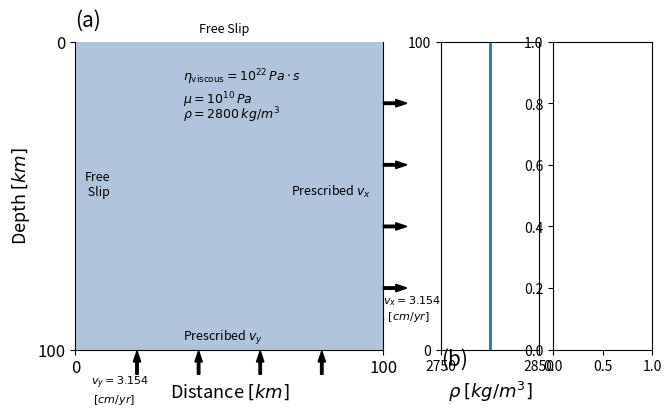

Write Python code to recreate this figure. (Note: this script raises an exception after producing the figure.)
# -*- coding: utf-8 -*-
"""
[redacted]
[redacted]
"""
import numpy as np
import matplotlib.pyplot as plt
import matplotlib.colors as colors
from matplotlib.patches import ConnectionPatch

#----------------------------General plotting parameters------------------------------

z_surface=0 		# Depth of the surface [km]
z_bottom=100 		# Depth of the bottom boundary [km]
x_left=0 		# Distance of left lateral boundary [km]
x_right=100 		# Distance of right lateral boundary [km]

# -------------------------------------Setup-------------------------------------------

#  Array definitions
M=np.ones((100,100))				# Array for material model 
x=np.linspace(x_left,x_right,len(M[0,:]))	# Distance array [km]
zs=np.linspace(z_surface,z_bottom,len(M[:,0]))	# Depth array [km]
density=np.ones(len(zs))			# Density Array [km]
viscosity=np.ones(len(zs))			# Viscosity Array [km]

# Create setup structure (alternatively can load data)
for i in range(len(M[:,0])):
	for j in range(len(M[0,:])):
			M[i,j]=1
			density[i]=2800
			viscosity[i]=1e22

#-----------------------------------------Plotting--------------------------------------------

# Create subplots
fig, (ax,ax1,ax2) = plt.subplots(1,3,figsize=(8,4), gridspec_kw={'width_ratios': [4,1.,1.],'wspace':0.07,'hspace':0.25},sharex=False, squeeze=True)

cmap = colors.ListedColormap(['lightsteelblue', 'pink','darkblue']) # Create customized discrete colormap
im=ax.imshow(M,extent=[x_left, x_right, z_bottom, z_surface], cmap=cmap)
ax.spines['top'].set_visible(False)
ax.set_yticks([z_surface,z_bottom])
ax.set_xticks([x_left,x_right])
ax.set_xlabel('Distance $[km]$',fontsize=13)
ax.set_ylabel('Depth $[km]$',fontsize=13)
ax.set_xlim(x_left,x_right)
ax.set_ylim(z_bottom,z_surface)
ax.text(0,-5,'(a)',fontsize=15)
plt.setp(ax.get_xticklabels(),fontsize=12, visible=True)
plt.setp(ax.get_yticklabels(),fontsize=12, visible=True)

# Colorbar
#cb=fig.colorbar(im,ax=ax, orientation='horizontal',aspect=50, fraction=0.031,pad=0.2,ticks=[1.35, 2, 2.65])
#cb.ax.tick_params(labelsize=10, direction='out',pad=5)
#cb.ax.set_xticklabels(['$Crust$', '$Mantle$\n $Lithosphere$','$Sublithosphere$\n $Mantle$'])

# Annotations - Boundary Conditions
ax.text(3,50,'Free\n Slip',fontsize=9)
ax.text(70,50,'Prescribed $v_x$',fontsize=9)
ax.text(35,97,'Prescribed $v_y$',fontsize=9)
ax.text(40,-3,'Free Slip',fontsize=9)
#ax.annotate('v', (95,105), xytext=(97,105), arrowprops=dict(facecolor='black'), annotation_clip=False)
# Bottom boundary
ax.arrow(20,108,0,-4,width=0.8, clip_on=False, fill=True, facecolor='black')
ax.arrow(40,108,0,-4,width=0.8, clip_on=False, fill=True, facecolor='black')
ax.arrow(60,108,0,-4,width=0.8, clip_on=False, fill=True, facecolor='black')
ax.arrow(80,108,0,-4,width=0.8, clip_on=False, fill=True, facecolor='black')
ax.text(5,117,'$v_y=3.154$\n $[cm/yr]$', fontsize=8)
# Right boundary
ax.arrow(100,20,4,0,width=0.8, clip_on=False, fill=True, facecolor='black')
ax.arrow(100,40,4,0,width=0.8, clip_on=False, fill=True, facecolor='black')
ax.arrow(100,60,4,0,width=0.8, clip_on=False, fill=True, facecolor='black')
ax.arrow(100,80,4,0,width=0.8, clip_on=False, fill=True, facecolor='black')
ax.text(100,90,'$v_x=3.154$\n  $[cm/yr]$', fontsize=8)
# Annotations material properties
ax.text(35,25,r'$\rho=2800$ $kg/m^3$', fontsize=9, ha='left')
ax.text(35,20,'$\eta_{\mathrm{viscous}}=10^{22} \,Pa \cdot s$\n$\mu=10^{10} \, Pa$', fontsize=9, ha='left')

# Density subplot
ax1.plot(density,zs,c='C0',linewidth=2)
ax1.set_xlabel(r'$\rho$ $[kg/m^3]$',fontsize=13)
ax1.set_ylim(z_surface,z_bottom)
ax1.set_xlim(2750,2850)
ax1.set_yticks([z_surface,z_bottom])
ax1.set_xticks([2750,2850])
ax1.text(2750,-5,'(b)',fontsize=15)
ax1.get_shared_y_axes().join(ax1, ax2) # Share y axis between subplots
plt.setp(ax1.get_xticklabels(),fontsize=12, visible=True)
plt.setp(ax1.get_yticklabels(),fontsize=12, visible=False)

# Viscosity subplot
ax2.plot(viscosity,zs,c='k',linewidth=2)
ax2.set_xscale('log')
ax2.set_xlabel(r'$\eta_{\mathrm{viscous}}$ $[Pa \cdot s]$',fontsize=13)
ax2.set_ylim(z_surface,z_bottom)
ax2.set_xlim(5e21,5e22)
ax2.set_yticks([z_surface,z_bottom])
ax2.set_xticks([1e22])
ax2.text(5e21,-5,'(c)',fontsize=15)
plt.setp(ax2.get_xticklabels(),fontsize=12, visible=True)
plt.setp(ax2.get_yticklabels(),fontsize=12, visible=False)
plt.gca().invert_yaxis()

# Anotations in viscosity subplot
#ax2.plot(np.linspace(5e18,5e25,100),np.ones(100)*25,linestyle='--',c='k',linewidth=1)
#ax2.plot(np.linspace(5e18,5e25,100),np.ones(100)*75,linestyle='--',c='k',linewidth=1)
#ax2.text(2e21,20,'Crust',fontsize=8)
#ax2.text(2e21,72,'Matle\nLithosphere',fontsize=8)
#ax2.text(2e21,150,'Sublithospheric\nMantle',fontsize=8)
#ax2.text(6e18,34,r'$\mathbf{Moho}$',fontsize=8)
#ax2.text(6e18,84,r'$\mathbf{LAB}$',fontsize=8)

# Add Connection Patch
ax.add_patch(ConnectionPatch(xyA=(x_right,z_surface),coordsA='data',xyB=(2850,z_surface),coordsB='data',axesA=ax,axesB=ax1,clip_on=False))
ax.add_patch(ConnectionPatch(xyA=(x_right,z_bottom),coordsA='data',xyB=(2850,z_bottom),coordsB='data',axesA=ax,axesB=ax1,clip_on=False))

# Save Figure
plt.savefig('viscoelastic_stress_build-up.pdf',bbox_inches="tight")
plt.close()
